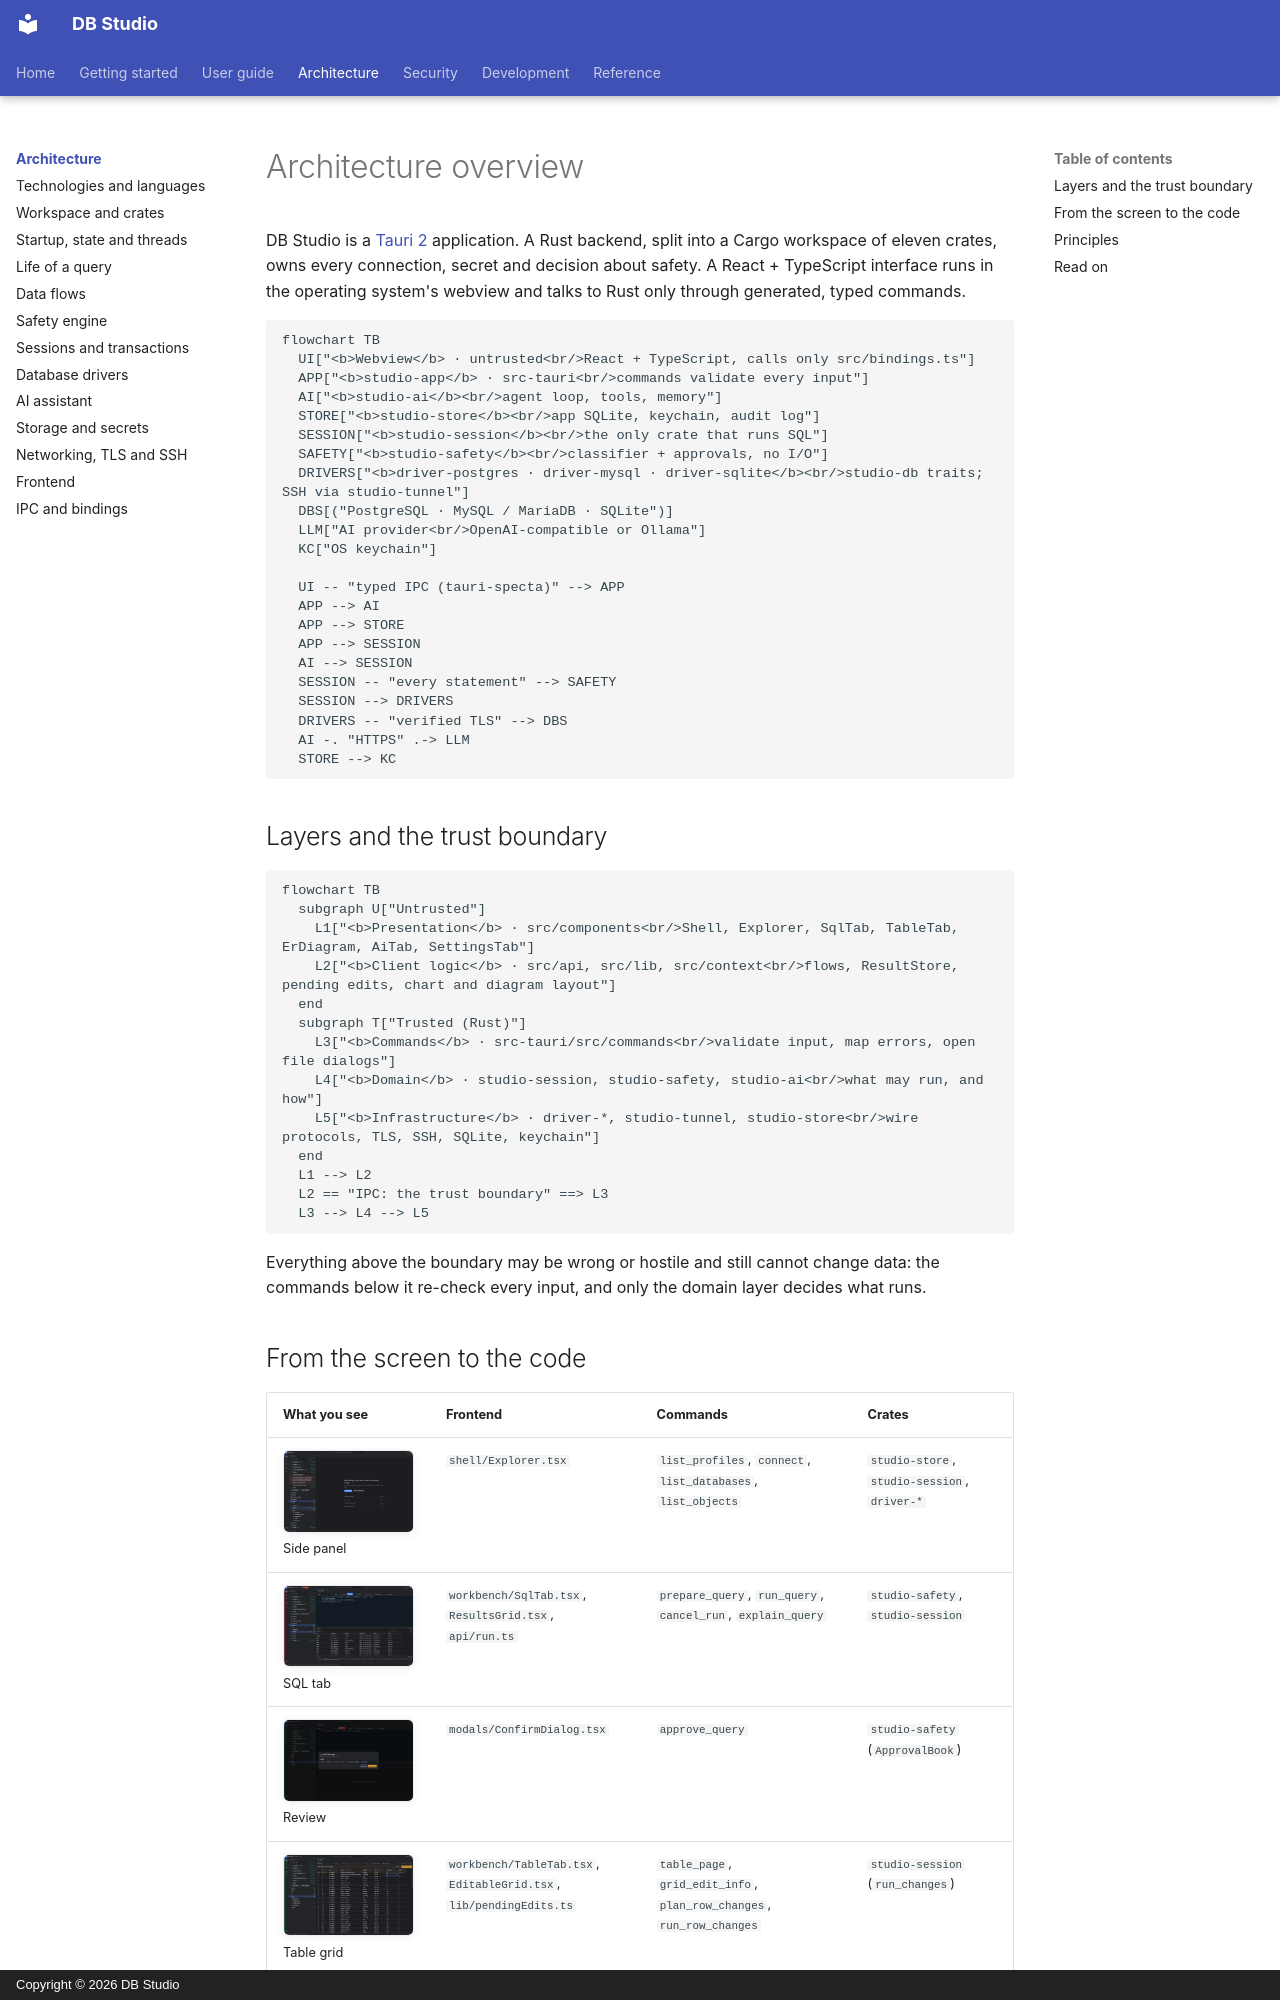

repository: hasinishraq/db-studio-documentation · page: architecture/index.html · generator: mkdocs · copyright: Copyright © 2026 DB Studio

# Architecture overview

DB Studio is a [Tauri 2](https://tauri.app/) application. A Rust backend, split into a Cargo
workspace of eleven crates, owns every connection, secret and decision about safety. A React +
TypeScript interface runs in the operating system's webview and talks to Rust only through
generated, typed commands.

```mermaid
flowchart TB
  UI["<b>Webview</b> · untrusted<br/>React + TypeScript, calls only src/bindings.ts"]
  APP["<b>studio-app</b> · src-tauri<br/>commands validate every input"]
  AI["<b>studio-ai</b><br/>agent loop, tools, memory"]
  STORE["<b>studio-store</b><br/>app SQLite, keychain, audit log"]
  SESSION["<b>studio-session</b><br/>the only crate that runs SQL"]
  SAFETY["<b>studio-safety</b><br/>classifier + approvals, no I/O"]
  DRIVERS["<b>driver-postgres · driver-mysql · driver-sqlite</b><br/>studio-db traits; SSH via studio-tunnel"]
  DBS[("PostgreSQL · MySQL / MariaDB · SQLite")]
  LLM["AI provider<br/>OpenAI-compatible or Ollama"]
  KC["OS keychain"]

  UI -- "typed IPC (tauri-specta)" --> APP
  APP --> AI
  APP --> STORE
  APP --> SESSION
  AI --> SESSION
  SESSION -- "every statement" --> SAFETY
  SESSION --> DRIVERS
  DRIVERS -- "verified TLS" --> DBS
  AI -. "HTTPS" .-> LLM
  STORE --> KC
```

## Layers and the trust boundary

```mermaid
flowchart TB
  subgraph U["Untrusted"]
    L1["<b>Presentation</b> · src/components<br/>Shell, Explorer, SqlTab, TableTab, ErDiagram, AiTab, SettingsTab"]
    L2["<b>Client logic</b> · src/api, src/lib, src/context<br/>flows, ResultStore, pending edits, chart and diagram layout"]
  end
  subgraph T["Trusted (Rust)"]
    L3["<b>Commands</b> · src-tauri/src/commands<br/>validate input, map errors, open file dialogs"]
    L4["<b>Domain</b> · studio-session, studio-safety, studio-ai<br/>what may run, and how"]
    L5["<b>Infrastructure</b> · driver-*, studio-tunnel, studio-store<br/>wire protocols, TLS, SSH, SQLite, keychain"]
  end
  L1 --> L2
  L2 == "IPC: the trust boundary" ==> L3
  L3 --> L4 --> L5
```

Everything above the boundary may be wrong or hostile and still cannot change data: the commands
below it re-check every input, and only the domain layer decides what runs.
